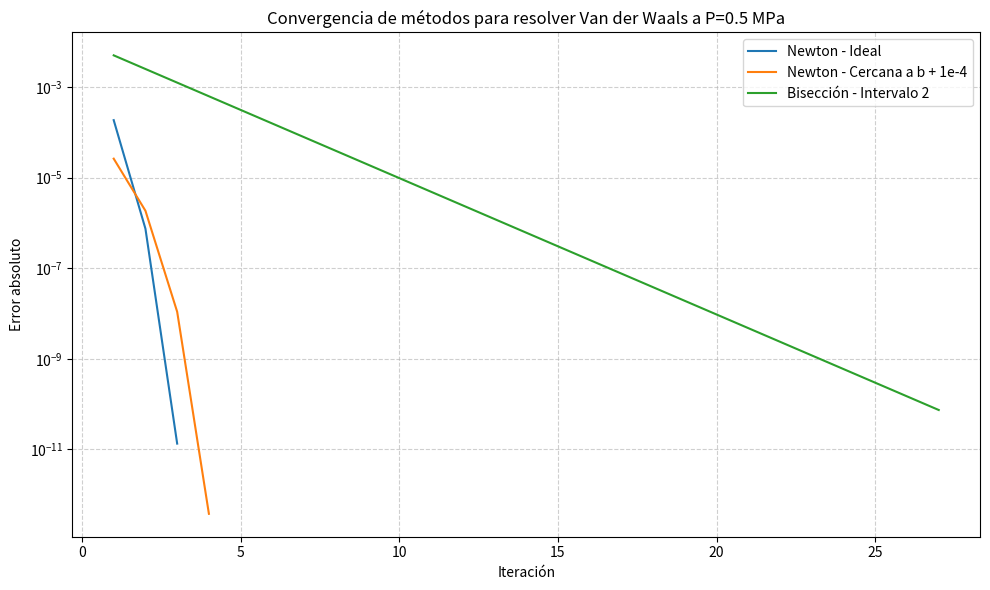

This chart was generated by the following Python code:
import numpy as np
import matplotlib.pyplot as plt
import time

# Constantes
R = 8.314
a = 0.364
b = 4.27e-5
T = 200
P = 5e5  # 0.5 MPa en Pa

def f(v):
    return (P + a / v**2) * (v - b) - R * T

def df(v):
    return -2 * a * (v - b) / v**3 + (P + a / v**2)

def newton(f, df, x0, tol=1e-10, max_iter=100):
    x = x0
    errores = []
    for i in range(max_iter):
        fx = f(x)
        dfx = df(x)
        if abs(dfx) < 1e-14:  # evito división por cero o cerca
            raise ZeroDivisionError("Derivada nula o casi nula")
        dx = -fx / dfx
        x_new = x + dx
        errores.append(abs(dx))
        if abs(dx) < tol:
            return x_new, errores, i + 1
        x = x_new
    raise RuntimeError("No convergió en Newton")

def biseccion(f, a, b, tol=1e-10, max_iter=100):
    errores = []
    fa = f(a)
    fb = f(b)
    if fa * fb > 0:
        raise ValueError("No hay cambio de signo en el intervalo para bisección")
    for i in range(max_iter):
        c = (a + b) / 2
        fc = f(c)
        errores.append(abs(b - a))
        if abs(b - a) < tol or abs(fc) < tol:
            return c, errores, i + 1
        if fa * fc < 0:
            b = c
            fb = fc
        else:
            a = c
            fa = fc
    raise RuntimeError("No convergió en bisección")

# Condiciones iniciales para Newton (que den volumen > b)
condiciones_newton = [
    ("Ideal", R * T / P),
    ("Cercana a b + 1e-4", b + 1e-4),
]

# Intervalos para bisección (debe haber cambio de signo)
intervalos_bis = [
    ("Intervalo 1", b + 1e-6, 1e-3),  # intervalo pequeño
    ("Intervalo 2", R*T/P/2, R*T/P*2),  # alrededor de ideal
]

# Ejecución y gráficas

plt.figure(figsize=(10,6))

for nombre, x0 in condiciones_newton:
    try:
        v, err_n, it = newton(f, df, x0)
        print(f"[Newton] Condición '{nombre}': Raíz en {v:.6e}, iter={it}, error final={err_n[-1]:.2e}")
        plt.semilogy(range(1,len(err_n)+1), err_n, label=f'Newton - {nombre}')
    except Exception as e:
        print(f"[Newton] Condición '{nombre}' falló: {e}")

for nombre, a_bis, b_bis in intervalos_bis:
    try:
        v, err_b, it = biseccion(f, a_bis, b_bis)
        print(f"[Bisección] {nombre}: Raíz en {v:.6e}, iter={it}, error final={err_b[-1]:.2e}")
        plt.semilogy(range(1,len(err_b)+1), err_b, label=f'Bisección - {nombre}')
    except Exception as e:
        print(f"[Bisección] {nombre} falló: {e}")

plt.title("Convergencia de métodos para resolver Van der Waals a P=0.5 MPa")
plt.xlabel("Iteración")
plt.ylabel("Error absoluto")
plt.grid(True, which='both', linestyle='--', alpha=0.6)
plt.legend()
plt.tight_layout()
plt.show()
